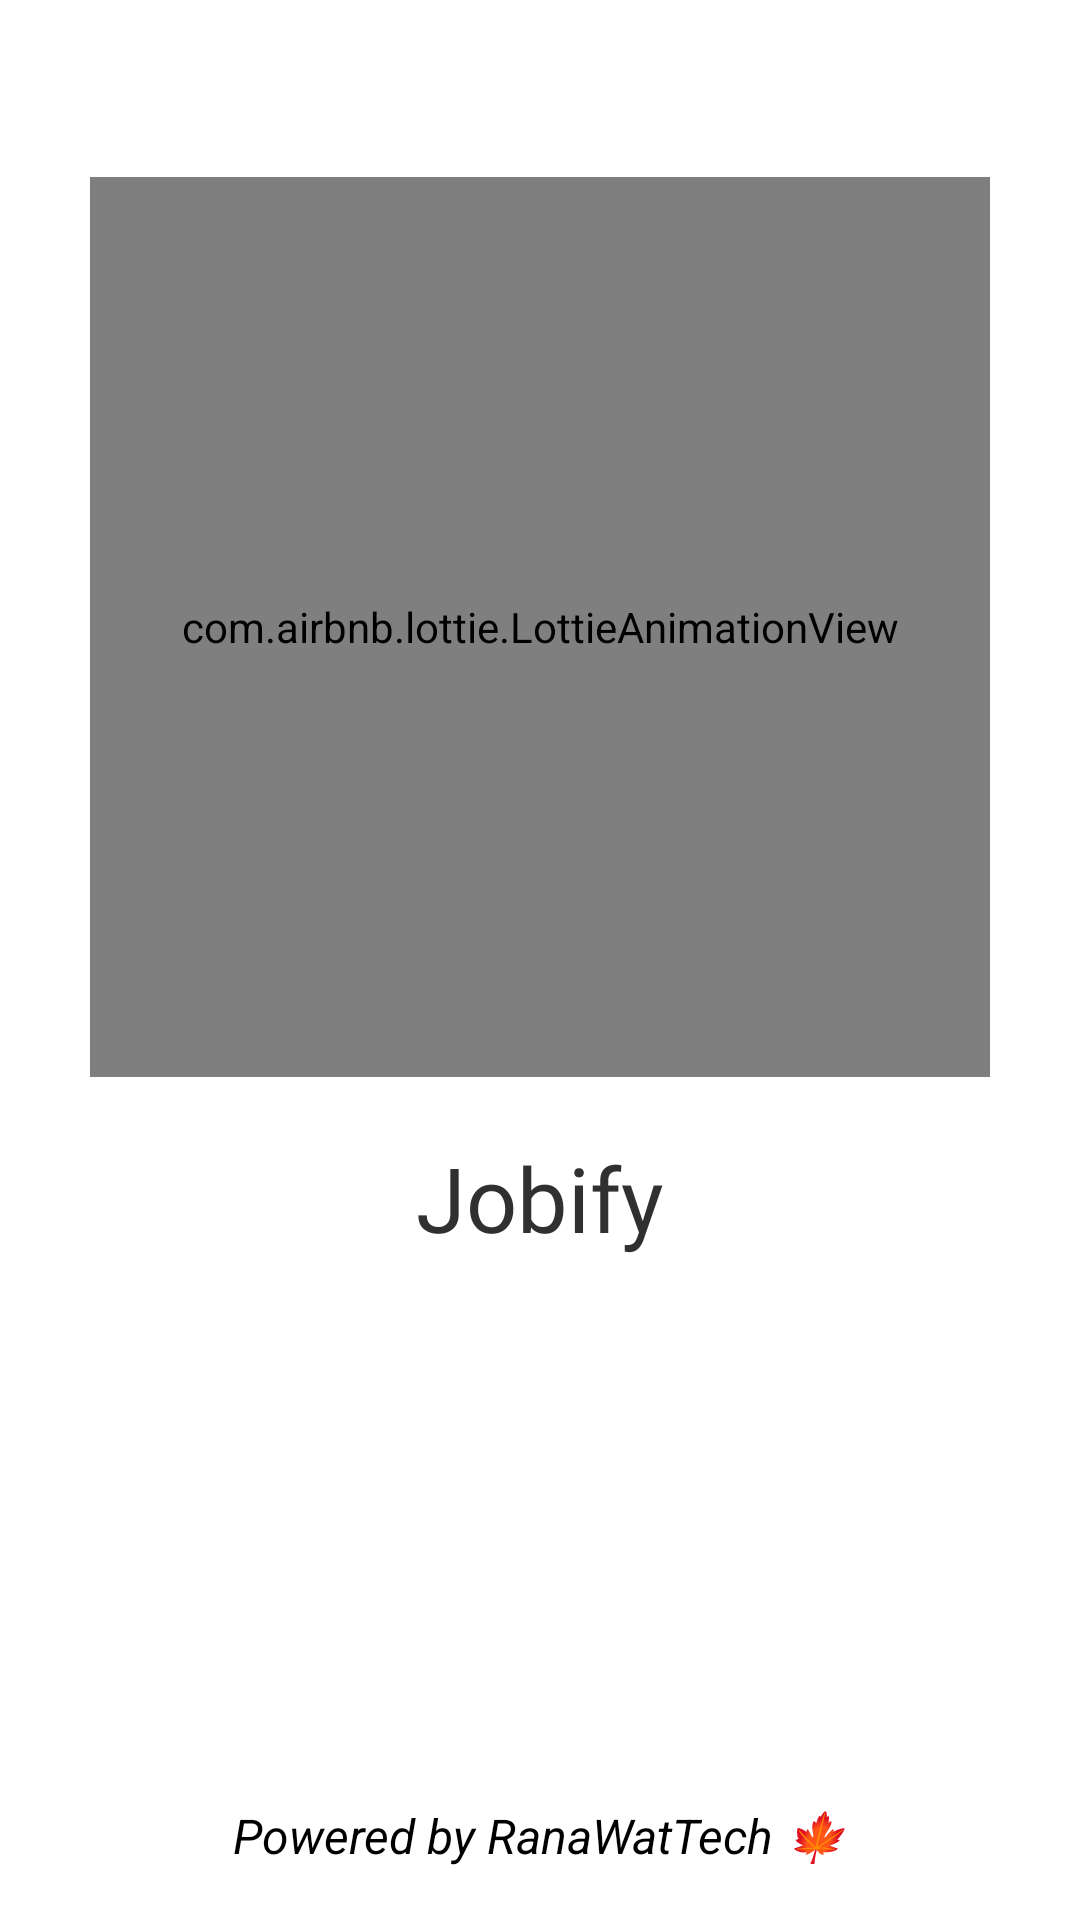

Android layout source for this screen:
<!-- AndroidManifest.xml: application theme Theme.Jobify -->
<!-- res/layout/activity_splash.xml -->
<?xml version="1.0" encoding="utf-8"?>
<androidx.constraintlayout.widget.ConstraintLayout xmlns:android="http://schemas.android.com/apk/res/android"
    xmlns:app="http://schemas.android.com/apk/res-auto"
    xmlns:tools="http://schemas.android.com/tools"
    android:layout_width="match_parent"
    android:layout_height="match_parent"
    android:background="@color/white"
    tools:context=".SplashActivity">


    <com.airbnb.lottie.LottieAnimationView
        android:id="@+id/imageView"
        android:layout_width="300dp"
        android:layout_height="300dp"
        android:layout_marginTop="145dp"
        android:layout_marginBottom="10dp"
        app:lottie_autoPlay="true"
        app:lottie_loop="true"
        app:lottie_rawRes="@raw/job"
        android:focusableInTouchMode="true"
        app:layout_constraintBottom_toTopOf="@+id/textView"
        app:layout_constraintEnd_toEndOf="parent"
        app:layout_constraintStart_toStartOf="parent"
        app:layout_constraintTop_toTopOf="parent" />


    <TextView
        android:id="@+id/textView"
        android:layout_width="wrap_content"
        android:layout_height="wrap_content"
        android:layout_marginTop="10dp"
        android:layout_marginBottom="268dp"
        android:fontFamily="@font/ubuntu_regular"
        android:textStyle="normal"
        android:text="Jobify"
        android:outlineSpotShadowColor="#4D3535"
        android:textColor="#303030"
        android:textSize="30sp"
        app:layout_constraintBottom_toTopOf="@+id/textView4"
        app:layout_constraintEnd_toEndOf="parent"
        app:layout_constraintStart_toStartOf="parent"
        app:layout_constraintTop_toBottomOf="@+id/imageView" />

    <TextView
        android:id="@+id/textView4"
        android:layout_width="wrap_content"
        android:layout_height="wrap_content"
        android:text="Powered by RanaWatTech 🍁"
        android:textColor="#000000"
        android:textColorHighlight="#B0E416"
        android:textColorLink="#EF0D0D"
        android:textSize="16dp"
        android:textStyle="italic"
        app:layout_constraintBottom_toBottomOf="parent"
        app:layout_constraintEnd_toEndOf="parent"
        app:layout_constraintHorizontal_bias="0.498"
        app:layout_constraintStart_toStartOf="parent"
        app:layout_constraintTop_toTopOf="parent"
        app:layout_constraintVertical_bias="0.972" />
</androidx.constraintlayout.widget.ConstraintLayout>
<!-- resources referenced by this layout -->
<resources>
  <color name="white">#FFFFFFFF</color>
  <style name="Theme.Jobify" parent="Theme.MaterialComponents.DayNight.DarkActionBar">
              
              <item name="colorPrimary">@color/blue_200</item>
              <item name="colorPrimaryVariant">@color/blue_200</item>
              <item name="colorOnPrimary">@color/white</item>
              
              <item name="colorSecondary">@color/blue_400</item>
              <item name="colorSecondaryVariant">@color/blue_400</item>
              <item name="colorOnSecondary">@color/black</item>
              
              <item name="android:statusBarColor" tools:targetApi="l">?attr/colorPrimaryVariant</item>
              
              <item name="snackbarStyle">@style/SnackbarStyle</item>
          </style>
  <color name="blue_200">#0078ff</color>
  <color name="blue_400">#142481</color>
  <color name="black">#FF000000</color>
  <style name="SnackbarStyle" parent="@style/Widget.MaterialComponents.Snackbar">
              <item name="android:layout_marginStart">16dp</item>
              <item name="android:layout_marginEnd">16dp</item>
              <item name="android:layout_marginBottom">66dp</item>
          </style>
</resources>
